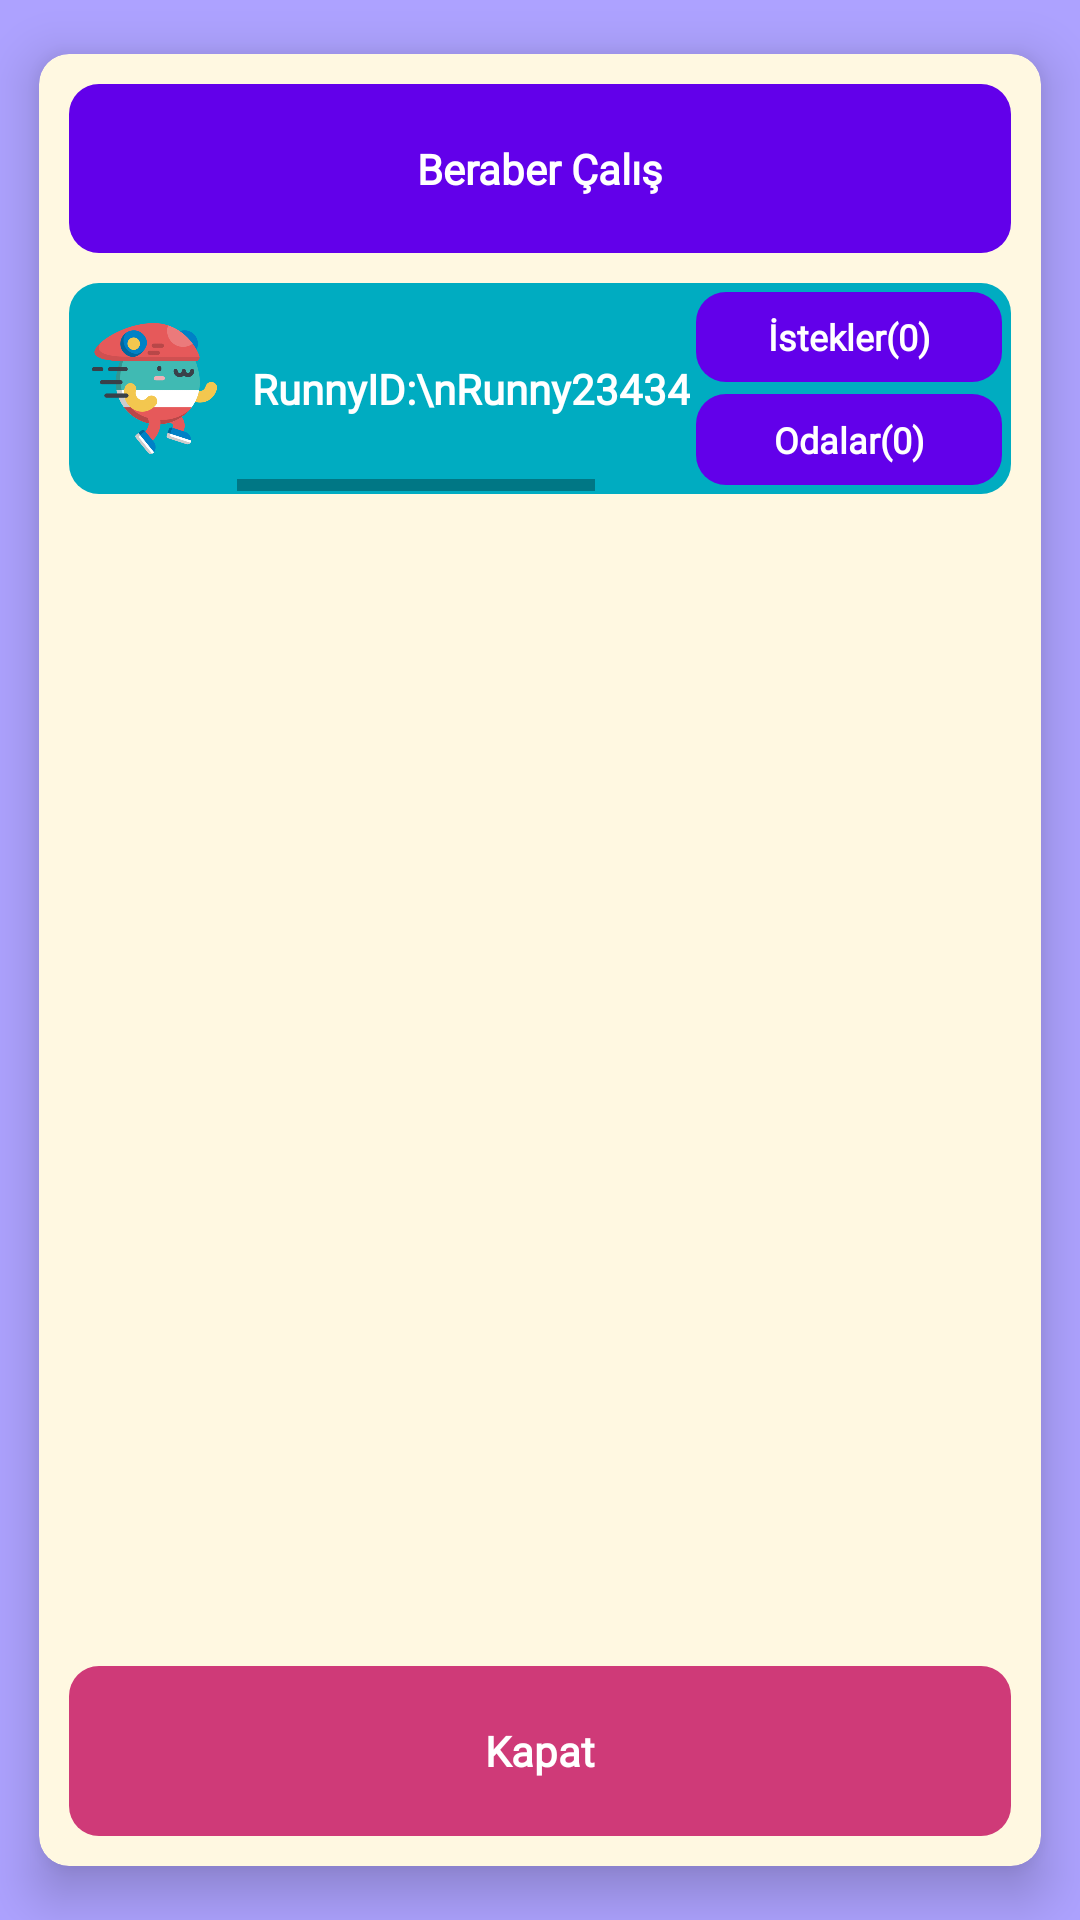

This screen was rendered from an Android layout file. Write that file and the resources it references.
<!-- AndroidManifest.xml: application theme AppTheme.NoActionBar -->
<!-- res/layout/server_card_layout.xml -->
<?xml version="1.0" encoding="utf-8"?>
<androidx.cardview.widget.CardView xmlns:android="http://schemas.android.com/apk/res/android"
    android:layout_width="match_parent"
    android:layout_height="match_parent"
    xmlns:app="http://schemas.android.com/apk/res-auto"
    app:cardCornerRadius="10dp"
    app:cardUseCompatPadding="true"
    app:cardElevation="10dp"
    app:cardBackgroundColor="@color/palette4">

    <LinearLayout
        android:layout_width="match_parent"
        android:layout_height="match_parent"
        android:orientation="vertical"
        android:weightSum="20">

        <TextView
            android:layout_width="match_parent"
            android:layout_height="0dp"
            android:layout_weight="2"
            android:text="Beraber Çalış"
            android:textStyle="bold"
            android:fontFamily="@font/didact_gothic"
            android:textColor="@color/white"
            android:gravity="center"
            android:background="@drawable/roundbackground"
            android:layout_margin="10dp"
            android:id="@+id/servertext"
            />

        <LinearLayout
            android:padding="1dp"
            android:layout_marginRight="10dp"
            android:layout_marginLeft="10dp"
            android:layout_width="match_parent"
            android:layout_height="0dp"
            android:background="@drawable/roundbackground3"
            android:layout_weight="2.5"
            android:weightSum="20"
            android:orientation="horizontal">

            <ImageView
                android:layout_width="0dp"
                android:layout_height="match_parent"
                android:layout_weight="3"
                android:layout_margin="5dp"
                android:src="@drawable/ic_runwords"
              />

            <HorizontalScrollView
                android:layout_width="0dp"
                android:layout_height="match_parent"
                android:layout_weight="10">

                <TextView
                    android:id="@+id/runnyidtext"
                    android:layout_width="wrap_content"
                    android:layout_height="match_parent"
                    android:layout_margin="5dp"
                    android:fontFamily="@font/didact_gothic"
                    android:gravity="center_vertical"
                    android:text="RunnyID:\nRunny2343453245"
                    android:textColor="@color/white"
                    android:textSize="14sp"
                    android:textStyle="bold" />

            </HorizontalScrollView>

            <LinearLayout
                android:layout_width="0dp"
                android:layout_height="match_parent"
                android:layout_weight="7"
                android:orientation="vertical"
                android:weightSum="2">

                <TextView
                    android:id="@+id/isteklerbut"
                    android:background="@drawable/roundbackground"
                    android:layout_width="match_parent"
                    android:layout_height="0dp"
                    android:layout_weight="1"
                    android:textStyle="bold"
                    android:textSize="12sp"
                    android:gravity="center"
                    android:textColor="@color/white"
                    android:layout_margin="2dp"
                    android:fontFamily="@font/didact_gothic"
                    android:text="İstekler(0)"/>

                <TextView
                    android:id="@+id/odalarbut"
                    android:layout_margin="2dp"
                    android:textStyle="bold"
                    android:gravity="center"
                    android:textSize="12sp"
                    android:layout_width="match_parent"
                    android:layout_height="0dp"
                    android:background="@drawable/roundbackground"
                    android:layout_weight="1"
                    android:textColor="@color/white"
                    android:fontFamily="@font/didact_gothic"
                    android:text="Odalar(0)"/>

            </LinearLayout>



        </LinearLayout>

        <androidx.recyclerview.widget.RecyclerView
            android:layout_width="match_parent"
            android:layout_height="0dp"
            android:layout_weight="13.5"
            android:id="@+id/serverlister"
            />

        <TextView
            android:fontFamily="@font/didact_gothic"
            android:layout_width="match_parent"
            android:layout_height="0dp"
            android:layout_weight="2"
            android:text="Kapat"
            android:textStyle="bold"
            android:textColor="@color/white"
            android:gravity="center"
            android:background="@drawable/roungbgtrans2"
            android:layout_margin="10dp"
            android:id="@+id/servershut"
            />


    </LinearLayout>



</androidx.cardview.widget.CardView>
<!-- resources referenced by this layout -->
<resources>
  <color name="palette4">#FFF8E1</color>
  <color name="white">#FFFFFFFF</color>
  <!-- drawable ic_runwords: png bitmap (drawable-hdpi, 24088 bytes) -->
  <!-- drawable roundbackground (drawable) -->
  <?xml version="1.0" encoding="utf-8"?>
  <shape xmlns:android="http://schemas.android.com/apk/res/android">
      <solid android:color="#6200EA"/>
      <corners android:radius="10dp"/>
      <padding android:left="0dp" android:top="0dp" android:right="0dp" android:bottom="0dp" />
  </shape>
  <!-- drawable roundbackground3 (drawable) -->
  <?xml version="1.0" encoding="utf-8"?>
  <shape xmlns:android="http://schemas.android.com/apk/res/android">
      <solid android:color="#00ACC1"/>
      <corners android:radius="10dp"/>
      <padding android:left="0dp" android:top="0dp" android:right="0dp" android:bottom="0dp" />
  </shape>
  <!-- drawable roungbgtrans2 (drawable) -->
  <?xml version="1.0" encoding="utf-8"?>
  <shape xmlns:android="http://schemas.android.com/apk/res/android">
      <solid android:color="#D2C51162"/>
      <corners android:radius="10dp"/>
      <padding android:left="0dp" android:top="0dp" android:right="0dp" android:bottom="0dp" />
  </shape>
  <style name="AppTheme.NoActionBar" parent="Theme.AppCompat.Light.DarkActionBar">
          <item name="windowActionBar">false</item>
          <item name="android:windowBackground">@color/palette1</item>
          <item name="windowNoTitle">true</item>
          <item name="android:windowFullscreen">true</item>
      </style>
  <color name="palette1">#ADA2FF</color>
</resources>
